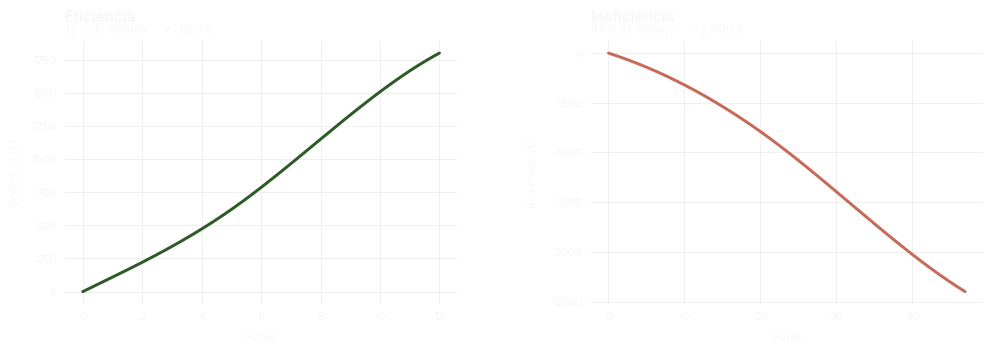

Source code (Python): (Note: this script raises an exception after producing the figure.)
#!/usr/bin/env python3
"""
Visualización editorial minimalista para la sección Hero.
Dos series: eficiencia (12 h → +1 800 €) e ineficiencia (47 h → −2 400 €).
Salida: hero_stats.png (300 DPI, fondo transparente).
"""

from __future__ import annotations

from pathlib import Path

import numpy as np
import matplotlib.pyplot as plt

try:
    from scipy.interpolate import make_interp_spline
except ImportError:
    make_interp_spline = None  # type: ignore[misc, assignment]

# --- Paleta editorial ---
COLOR_GAIN = "#2D5A27"  # verde esmeralda suave
COLOR_LOSS = "#C66B5A"  # coral terracota
TEXT = "#F5F5F5"  # blanco roto
GRID = (0.92, 0.92, 0.92, 0.22)  # gris muy sutil (RGBA sobre transparente)


def smooth_organic(x: np.ndarray, y: np.ndarray, n_out: int = 220) -> tuple[np.ndarray, np.ndarray]:
    """Curva suave a través de puntos ancla (spline SciPy o suavizado solo NumPy)."""
    t = np.linspace(float(x.min()), float(x.max()), n_out)
    if make_interp_spline is not None and len(x) >= 4:
        k = min(3, len(x) - 1)
        spl = make_interp_spline(x, y, k=k)
        return t, spl(t)
    # Fallback sin SciPy: interpolación lineal densa + media móvil (curva orgánica suave)
    y_lin = np.interp(t, x, y)
    k = max(5, n_out // 40, 1)
    kernel = np.ones(k, dtype=float) / float(k)
    pad = k // 2
    y_pad = np.pad(y_lin, (pad, pad), mode="edge")
    y_s = np.convolve(y_pad, kernel, mode="valid")
    return t, y_s.astype(float)


def plot_panel(ax, x_raw: np.ndarray, y_raw: np.ndarray, color: str, title: str, subtitle: str) -> None:
    xs, ys = smooth_organic(x_raw, y_raw)
    ax.plot(xs, ys, color=color, linewidth=2.15, solid_capstyle="round", solid_joinstyle="round", antialiased=True)

    for spine in ax.spines.values():
        spine.set_visible(False)

    ax.tick_params(axis="both", which="both", length=0, labelsize=8, colors=TEXT, pad=6)
    ax.set_facecolor("none")
    ax.grid(True, linestyle="-", linewidth=0.55, color=GRID, which="major")
    ax.set_axisbelow(True)

    ax.set_title(title, fontsize=11, fontweight="500", color=TEXT, pad=14, loc="left")
    ax.text(
        0.0,
        1.02,
        subtitle,
        transform=ax.transAxes,
        fontsize=8.5,
        color=TEXT,
        alpha=0.72,
        ha="left",
        va="bottom",
    )


def main() -> None:
    # Tipografía: sans preferida; fallback del sistema
    plt.rcParams.update(
        {
            "font.family": "sans-serif",
            "font.sans-serif": ["Inter", "Helvetica Neue", "Arial", "DejaVu Sans"],
            "axes.unicode_minus": False,
        }
    )

    # --- Gráfica 1: eficiencia (ascendente orgánica), 12 h → +1 800 € ---
    x_gain = np.array([0.0, 2.5, 5.0, 8.0, 12.0], dtype=float)
    y_gain = np.array([0.0, 280.0, 620.0, 1150.0, 1800.0], dtype=float)

    # --- Gráfica 2: ineficiencia (descendente orgánica), 47 h → −2 400 € ---
    x_loss = np.array([0.0, 10.0, 22.0, 34.0, 47.0], dtype=float)
    y_loss = np.array([0.0, -320.0, -900.0, -1650.0, -2400.0], dtype=float)

    fig, axes = plt.subplots(
        1,
        2,
        figsize=(10.2, 4.1),
        dpi=300,
        facecolor="none",
    )
    fig.patch.set_alpha(0.0)

    plot_panel(
        axes[0],
        x_gain,
        y_gain,
        COLOR_GAIN,
        "Eficiencia",
        "12 h de trabajo  ·  +1 800 €",
    )
    axes[0].set_xlabel("Horas", fontsize=8, color=TEXT, alpha=0.75, labelpad=8)
    axes[0].set_ylabel("Beneficio (€)", fontsize=8, color=TEXT, alpha=0.75, labelpad=8)

    plot_panel(
        axes[1],
        x_loss,
        y_loss,
        COLOR_LOSS,
        "Ineficiencia",
        "47 h de trabajo  ·  −2 400 €",
    )
    axes[1].set_xlabel("Horas", fontsize=8, color=TEXT, alpha=0.75, labelpad=8)
    axes[1].set_ylabel("Resultado (€)", fontsize=8, color=TEXT, alpha=0.75, labelpad=8)

    plt.subplots_adjust(left=0.08, right=0.98, top=0.82, bottom=0.18, wspace=0.34)

    root = Path(__file__).resolve().parent
    out_root = root / "hero_stats.png"
    out_public = root / "public" / "hero_stats.png"
    for out in (out_root, out_public):
        out.parent.mkdir(parents=True, exist_ok=True)
        fig.savefig(out, dpi=300, transparent=True, bbox_inches="tight", pad_inches=0.08)
    plt.close(fig)
    print(f"Guardado: {out_root}")
    print(f"Guardado: {out_public}")


if __name__ == "__main__":
    main()
